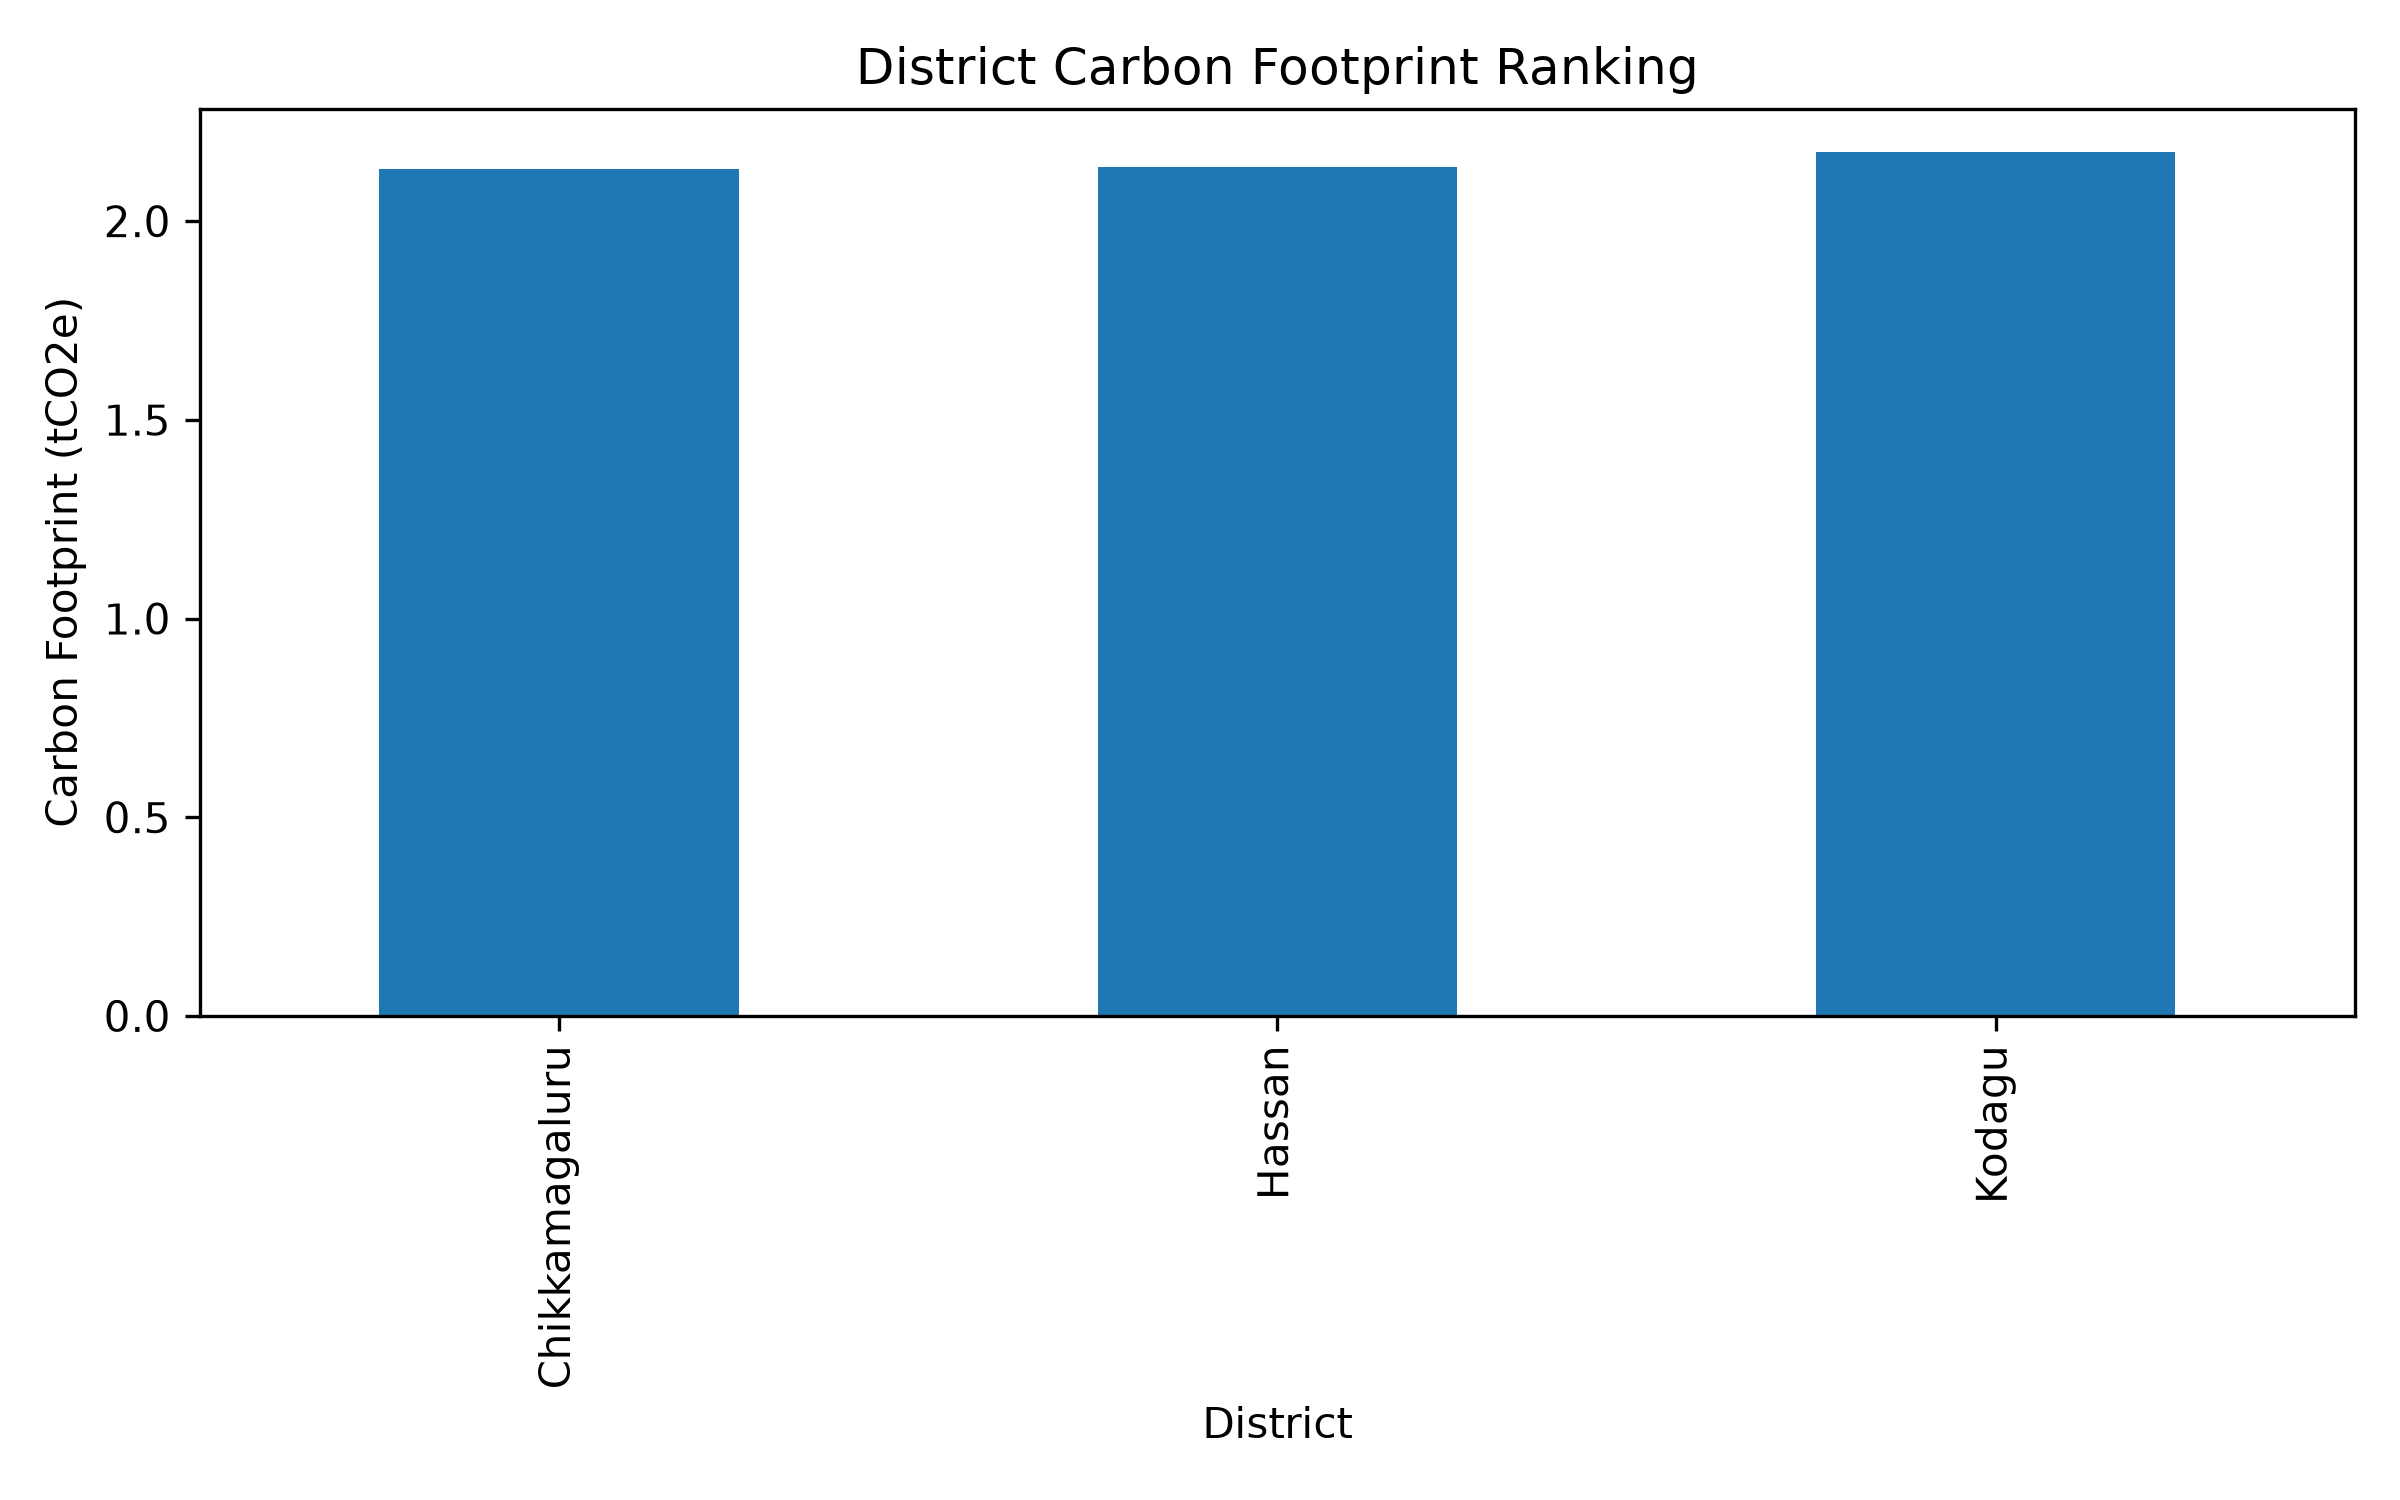

Data behind this chart, as committed beside it:
District, Carbon_Footprint_tCO2e
Chikkamagaluru, 2.132
Hassan, 2.138
Kodagu, 2.174
